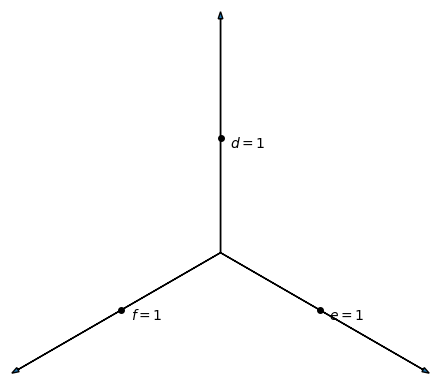

This figure's Python source: (Note: this script raises an exception after producing the figure.)
import numpy as np
import matplotlib.pyplot as plt
from matplotlib.widgets import Slider

def satisfy_original(a: float,b: float,c: float,phi: float,r: float,tol: float=1e-6) -> bool:
	"""satisfy_original(a,b,c,phi,r,tol=1e-6) checks if the point (phi,r) saturates the boundary condition for parameters (a,b,c) with tolerance tol"""
	res = ((a-1-r*np.cos(phi))**2 - 3*r**2*np.sin(phi)**2)**.5 + ( ((b+c)/2 + 2*r*np.cos(phi))**2 - ((b-c)/2)**2 )**.5 - 1
	return np.abs(res) < tol 

def in_triangle(a: float,b: float,c: float,phi: float,r: float, cutoff: float = .5) -> bool:
	"""For the value of cutoff = .5 check if the solution contains in the blue triangle implied by the vetres conditions.
For higher values of the cutoff parameter, the solution will be drawn also outside the blue triangle"""
	return r <= cutoff * min(a-1,b,c) / max(-np.cos(phi),-np.cos(phi+2*np.pi/3),-np.cos(phi-2*np.pi/3))

def on_roots(a: float,b: float,c: float,phi: float,roots: np.array):
	"""For the array of four roots calculated for the given phi from the edge condition with parameters a,b,c, put np.NaN for roots non-positive, out of trangle or not satisfying the original conditions and returns their mininum, possibly being a np.NaN value"""
	roots = [r.real if r.imag == 0 and r>0 and satisfy_original(a,b,c,phi,r) and in_triangle(a,b,c,phi,r) else np.NaN for r in roots] 
	m = np.nanmin(roots)
	return m

def arc_polar(a: float,b: float,c: float):
	"""For given a,b,c returns a function inner
Function inner returns a solution (1-d np.array) of the corresponding edge condition for a given range of angle (1-d np.array)"""
	def inner(phi):
		coeff4 = 9/4; coeff4 = coeff4*np.ones(phi.shape)
		coeff3 = 3*(a+b+c-1) * np.cos(phi)
		coeff2 = ((a+b+c-1)**2-4)*np.cos(phi)**2 - 1.5*((a-1)**2-b*c-1)
		coeff1 = -((a+b+c-1)*((a-1)**2-b*c-1)+2*(b+c))*np.cos(phi)
		coeff0 = ((a-1)**2-b*c-1)**2/4-b*c; coeff0 = coeff0*np.ones(phi.shape)
		P = np.array([coeff4,coeff3,coeff2,coeff1,coeff0]).transpose()
		P = np.array([on_roots(a,b,c,phii,np.roots(p))*6**.5 for phii, p in zip(phi,P)])
		return P
	return inner

def plot(a,b,c):
	"""For a given values of parameters a,b,c, the function returns the points of the plots:
* XV,YV - the 1-d numpy arrays of respectively x and y coordinates of the blue triangle arising from the vertex conditions.
* XE,YE - the 1-d numpy arrays of respectively x and y coordinates of the red triangle arising from the edge conditions.
* XP,YP - the 1-d numpy arrays of respectively x and y coordinates of the green circle arising from the hessian positivity condition.
	"""
	mu = min(a-1,b,c)
	r = 6**.5 * mu
	xmax = 3**.5/2*r
	x = np.linspace(-xmax,xmax,101)
	XV = np.concatenate((x,x))
	YV = np.concatenate((-r/2*np.ones(x.shape),r-3**.5*np.abs(x)))
	phi = np.linspace(np.pi/3,5*np.pi/3,201)
	r = arc_polar(a,b,c)(phi)
	phi += np.pi/2
	XE = [r*np.cos(phi),	r*np.cos(phi+2*np.pi/3),	r*np.cos(phi-2*np.pi/3)]
	YE = [r*np.sin(phi),	r*np.sin(phi+2*np.pi/3),	r*np.sin(phi-2*np.pi/3)]
	r = (a+b+c-((a-2*b-2*c)**2+3*(b-c)**2)**.5)/6**.5
	XP = r*np.cos(np.linspace(0,2*np.pi,601)) 
	YP= r*np.sin(np.linspace(0,2*np.pi,601))
	return XV,YV,XE,YE,XP,YP

fig, ax = plt.subplots()
ax.set_ylim((-1.35,2.6))
ax.set_xlim((-2.25,2.25))
ax.set_aspect('equal')
ax.axis('off')
for x,y in ((0,1),(3**.5/2,-.5),(-3**.5/2,-.5)):
	ax.arrow(0,0,2.5*x,2.5*y,head_width=5e-2)
for x,y,t in ((0, 1.5**.5,'$d=1$'),(3**.5*1.5**.5/2,-.5*1.5**.5,'$e=1$'),(-3**.5*1.5**.5/2,-.5*1.5**.5,'$f=1$')):
	plt.plot(x,y, marker="o", markersize=4,markerfacecolor='black', markeredgecolor='black') 
	ax.text(x+.1, y-.1, t)

ai = 3; bi = 0; ci = 0;
si1 = ai+bi+ci; si2 = bi+ci; si3 = bi-ci;
XV,YV,XE,YE,XP,YP = plot(ai,bi,ci)
V, = ax.plot(XV,YV,'b')
E = [ax.plot(X,Y,'r')[0] for X,Y in zip(XE,YE)]
P, =  ax.plot(XP,YP,'g')

fig.subplots_adjust(left=0.25, bottom=0.2)
ax.set_title(f'$a = {ai:.2f}, b = {bi:.2f}, c = {ci:.2f}, \sqrt{{bc}}+a-2 = {(bi*ci)**.5+ai-2:.2f}$',y=1.1, pad=-14)
slider1 = Slider(ax = fig.add_axes([0.25, 0.15, 0.65, 0.03]), label='$a+b+c$', valmin=3, valmax=4, valinit=si1)
slider2 = Slider(ax = fig.add_axes([0.25, 0.1, 0.65, 0.03]), label='b+c', valmin=0, valmax=2, valinit=si2)
slider3 = Slider(ax = fig.add_axes([0.25, 0.05, 0.65, 0.03]), label='b-c', valmin=0, valmax=2, valinit=si3)

# Functions updating the values of parameters when sliders change, taking care of positivity of parameters and $2-a < \sqrt{bc}$ to be satisfied.

def update_1(val):
	s1 = slider1.val; s2 = slider2.val; s3 = slider3.val
	if (s2**2-s3**2)**.5/2+s1-s2 < 2:
		s3 = (-(4-2*s1+2*s2)**2+s2**2)**.5
		slider3.set_val(s3)
	if s3>s2:
		s2=s3
		slider2.set_val(s2)
	redraw(s1,s2,s3)

def update_2(val):
	s1 = slider1.val; s2 = slider2.val; s3 = slider3.val
	if s2<s3:
		s3=s2
		slider3.set_val(s3)
	if (s2**2-s3**2)**.5/2+s1-s2 < 2:
		s1 = 2 + s2 - (s2**2-s3**2)**.5/2
		slider1.set_val(s1)
	redraw(s1,s2,s3)

def update_3(val):
	s1 = slider1.val; s2 = slider2.val; s3 = slider3.val
	if s3>s2:
		s2=s3
		slider2.set_val(s2)
	if (s2**2-s3**2)**.5/2+s1-s2 < 2:
		s1 = 2 + s2 - (s2**2-s3**2)**.5/2
		slider1.set_val(s1)
	redraw(s1,s2,s3)

# generate new data for plots and redraw; a common callback of the above slider functions.

def redraw(s1,s2,s3):
	global V,E
	b = (s2+s3)/2; c = (s2-s3)/2; a = s1-s2
	XV,YV,XE,YE ,XP,YP= plot(a,b,c)
	V.set_xdata(XV)
	V.set_ydata(YV)
	P.set_xdata(XP)
	P.set_ydata(YP)
	for e,x in zip(E,XE):
		e.set_xdata(x)
	for e,y in zip(E,YE):
		e.set_ydata(y)
	ax.set_title(f'$a = {a:.2f}, b = {b:.2f}, c = {c:.2f}, \sqrt{{bc}}+a-2 = {(b*c)**.5+a-2:.2f}$')
	fig.canvas.draw_idle()

slider1.on_changed(update_1); slider2.on_changed(update_2); slider3.on_changed(update_3)

plt.show()
